The GitHub repository AdKamat2411/Manufacturing-Detection contains a labelled image folder "casting_data_augm" with 2 categories: defective front, ok front. Examples follow, each with its label.

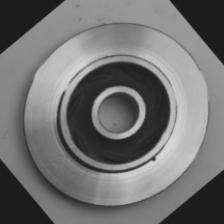
Label: defective front

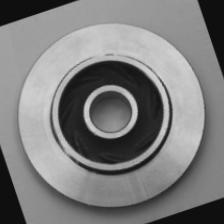
Label: ok front

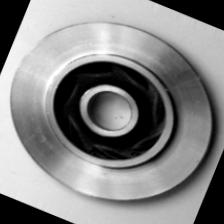
Label: ok front

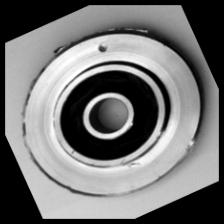
Label: defective front

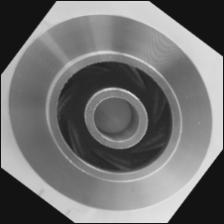
Label: ok front

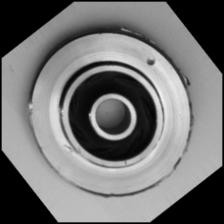
Label: defective front
